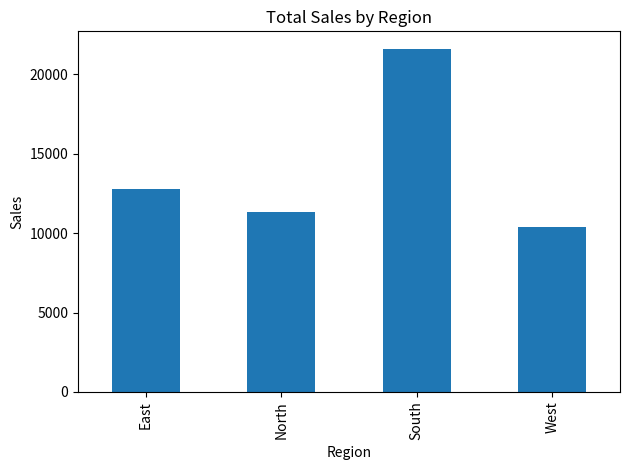

This chart was generated by the following Python code:
import numpy as np
import pandas as pd


# 1) Create a random dataset of 100 rows with these columns:
# sales, units, region_id, product_id, day
rng = np.random.default_rng(42)

sales = rng.integers(100, 1001, size=100)
units = rng.integers(1, 21, size=100)
region_id = rng.integers(1, 5, size=100)
product_id = rng.integers(1, 7, size=100)
day = rng.integers(1, 31, size=100)

raw = np.column_stack([sales, units, region_id, product_id, day])
raw[:5]


# 2) Convert the dataset to a pandas DataFrame
cols = ["sales", "units", "region_id", "product_id", "day"]
df = pd.DataFrame(raw, columns=cols)
df.head()


# 3) Add price = sales / units, round to 2 decimals

df["price"] = (df["sales"] / df["units"]).round(2)
df.head()


# 4) Add high_value flag

df["high_value"] = df["sales"] > 800
df["high_value"].value_counts()


# 5) Insert 5 missing values into sales at random positions
missing_idx = rng.choice(df.index, size=5, replace=False)
df.loc[missing_idx, "sales"] = np.nan

# check missing
(df["sales"].isna().sum(), missing_idx)


# 6) Replace missing sales with median
median_sales = df["sales"].median()
df["sales"] = df["sales"].fillna(median_sales)

df["sales"].isna().sum()


# 7) Ensure dtypes

df["day"] = df["day"].astype(int)
df["price"] = df["price"].astype(float)

df.dtypes


# 8) Total sales by region_id

df.groupby("region_id")["sales"].sum()


# 9) Average price by product_id (descending)

df.groupby("product_id")["price"].mean().sort_values(ascending=False)


# 10) Top 5 rows by sales

df.sort_values("sales", ascending=False).head(5)[
    ["region_id", "product_id", "sales", "units", "price"]
]


# 11) Region summary: total sales, total units, average price

df.groupby("region_id").agg(
    total_sales=("sales", "sum"),
    total_units=("units", "sum"),
    avg_price=("price", "mean"),
)


# 12) Region lookup
region_lookup = pd.DataFrame({
    "region_id": [1, 2, 3, 4],
    "region_name": ["North", "South", "East", "West"],
})
region_lookup


# 13) Product lookup
product_lookup = pd.DataFrame({
    "product_id": [1, 2, 3, 4, 5, 6],
    "product_name": ["P1", "P2", "P3", "P4", "P5", "P6"],
})
product_lookup


# 14) Merge with lookups

df_joined = df.merge(region_lookup, on="region_id").merge(product_lookup, on="product_id")
df_joined.head(10)


# 15) From the original NumPy array
sales_col = raw[:, 0]
region_col = raw[:, 2]

sales_mean = sales_col.mean()

mean_by_region = {
    r: sales_col[region_col == r].mean()
    for r in np.unique(region_col)
}

max_sales = sales_col.max()
max_row_idx = sales_col.argmax()

sales_mean, mean_by_region, (max_sales, max_row_idx)


# 16) Boolean indexing

filtered = raw[(raw[:, 1] >= 10) & (raw[:, 0] >= 500)]
filtered[:5]


# 17) Pivot table of total sales by region and product

pivot = df_joined.pivot_table(
    index="region_name",
    columns="product_name",
    values="sales",
    aggfunc="sum",
)
pivot


# 18) Bar chart of total sales by region
# If you are using a notebook, this will display the chart.

import matplotlib.pyplot as plt

df_joined.groupby("region_name")["sales"].sum().plot(kind="bar")
plt.title("Total Sales by Region")
plt.xlabel("Region")
plt.ylabel("Sales")
plt.tight_layout()
plt.show()
